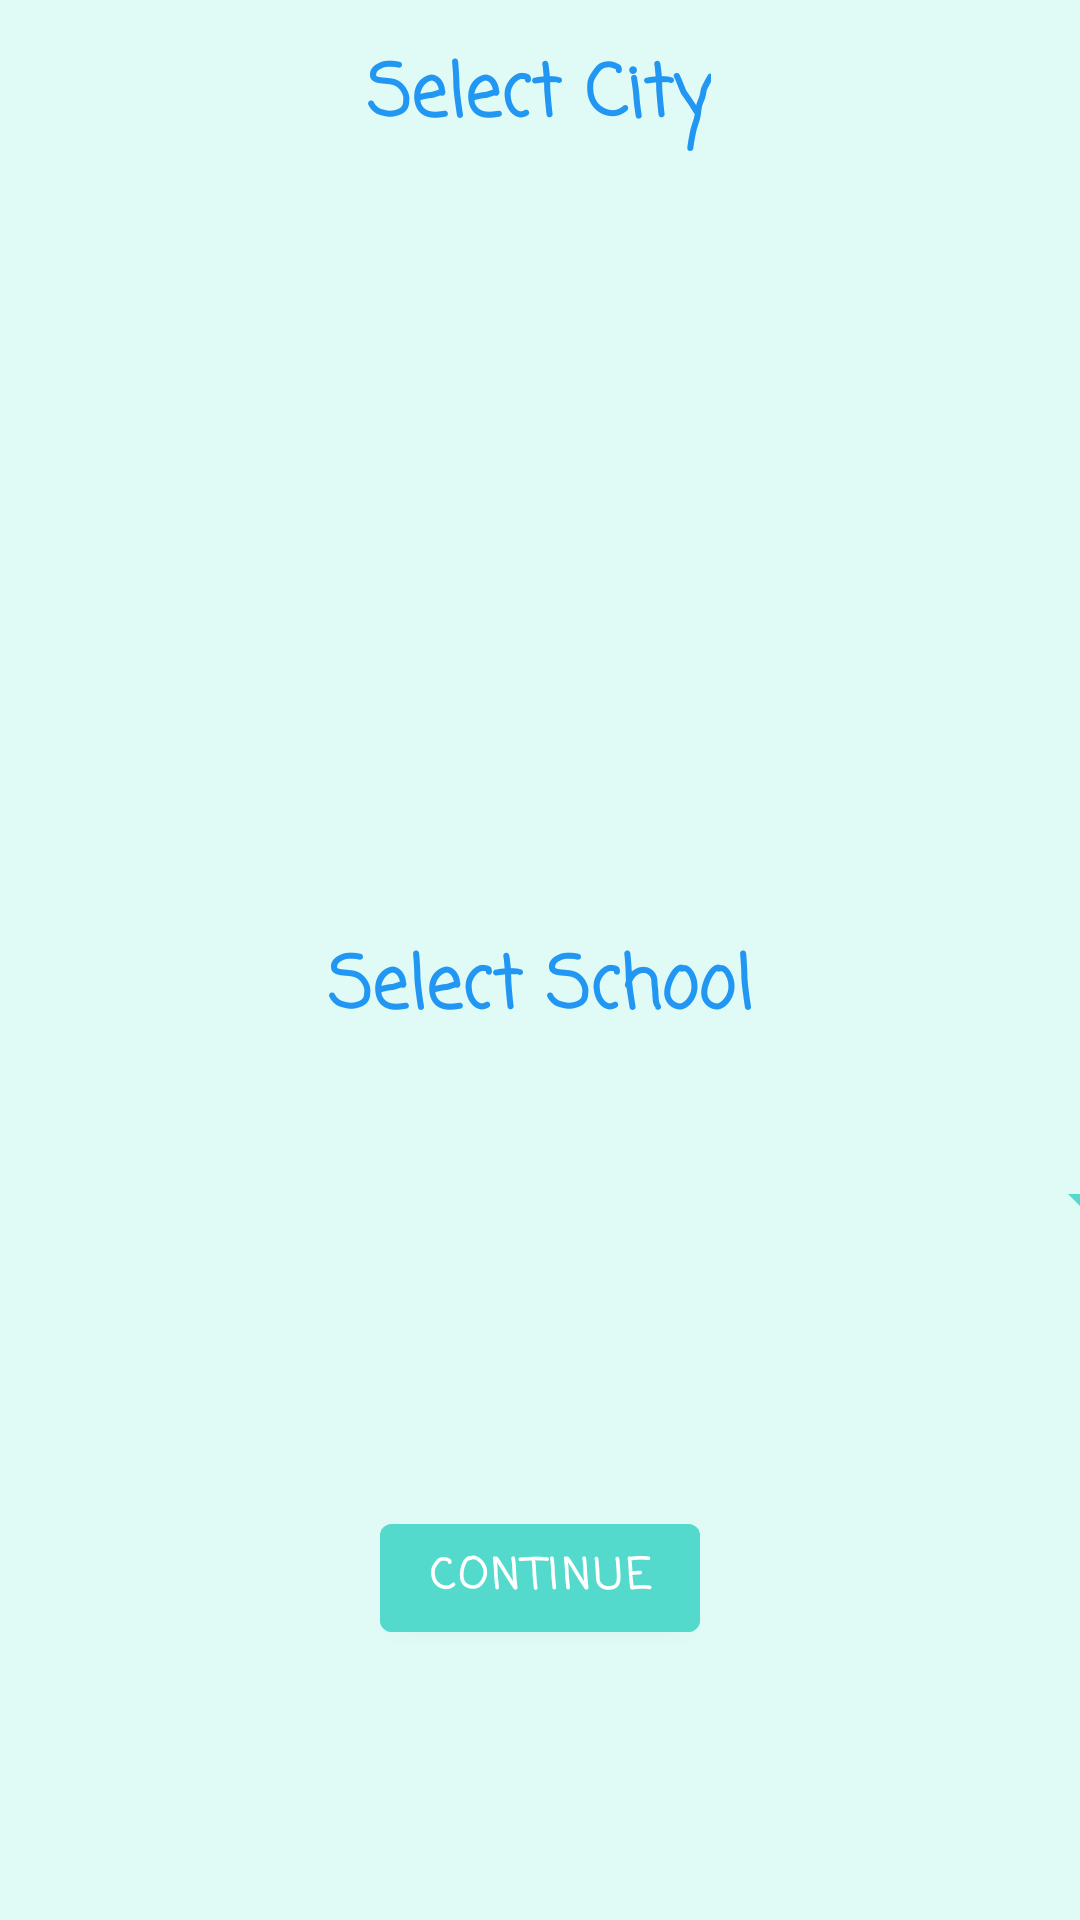

Write the Android layout XML for this screen, with the resource values it uses.
<!-- AndroidManifest.xml: application theme Theme.Sr -->
<!-- res/layout/activity_settings.xml -->
<?xml version="1.0" encoding="utf-8"?>
<androidx.constraintlayout.widget.ConstraintLayout xmlns:android="http://schemas.android.com/apk/res/android"
    xmlns:app="http://schemas.android.com/apk/res-auto"
    xmlns:tools="http://schemas.android.com/tools"
    android:layout_width="match_parent"
    android:layout_height="match_parent"
    android:background="#E0FBF6"
    tools:context=".SettingsActivity">

    <TextView
        android:id="@+id/textView3"
        android:layout_width="wrap_content"
        android:layout_height="wrap_content"
        android:layout_marginBottom="260dp"
        android:fontFamily="casual"
        android:text="@string/select_city"
        android:textAlignment="center"
        android:textColor="#2196F3"
        android:textSize="24sp"
        android:textStyle="bold"
        app:layout_constraintBottom_toTopOf="@+id/textView4"
        app:layout_constraintEnd_toEndOf="parent"
        app:layout_constraintHorizontal_bias="0.498"
        app:layout_constraintStart_toStartOf="parent"
        app:layout_constraintTop_toTopOf="parent"
        app:layout_constraintVertical_bias="0.971" />

    <Spinner
        android:id="@+id/city_spinner"
        android:layout_width="409dp"
        android:layout_height="wrap_content"
        android:layout_marginTop="40dp"
        android:backgroundTint="@color/teal_200"
        app:layout_constraintBottom_toTopOf="@+id/textView4"
        app:layout_constraintStart_toStartOf="parent"
        app:layout_constraintTop_toBottomOf="@+id/textView3"
        app:layout_constraintVertical_bias="0.0" />

    <Spinner
        android:id="@+id/school_spinner"
        android:layout_width="409dp"
        android:layout_height="wrap_content"
        android:layout_marginTop="40dp"
        android:backgroundTint="#54D9CB"
        app:layout_constraintBottom_toBottomOf="parent"
        app:layout_constraintEnd_toEndOf="parent"
        app:layout_constraintStart_toStartOf="parent"
        app:layout_constraintTop_toBottomOf="@+id/textView4"
        app:layout_constraintVertical_bias="0.0" />

    <TextView
        android:id="@+id/textView4"
        android:layout_width="wrap_content"
        android:layout_height="wrap_content"
        android:layout_marginBottom="292dp"
        android:fontFamily="casual"
        android:text="@string/select_school"
        android:textAlignment="center"
        android:textColor="#2196F3"
        android:textSize="24sp"
        android:textStyle="bold"
        app:layout_constraintBottom_toBottomOf="parent"
        app:layout_constraintEnd_toEndOf="parent"
        app:layout_constraintHorizontal_bias="0.501"
        app:layout_constraintStart_toStartOf="parent" />

    <Button
        android:id="@+id/button"
        android:layout_width="wrap_content"
        android:layout_height="wrap_content"
        android:backgroundTint="#54DACD"
        android:fontFamily="casual"
        android:text="Continue"
        android:textStyle="bold"
        app:layout_constraintBottom_toBottomOf="parent"
        app:layout_constraintEnd_toEndOf="parent"
        app:layout_constraintStart_toStartOf="parent"
        app:layout_constraintTop_toBottomOf="@+id/school_spinner" />

</androidx.constraintlayout.widget.ConstraintLayout>
<!-- resources referenced by this layout -->
<resources>
  <string name="select_city">Select City</string>
  <string name="select_school">Select School</string>
  <style name="Theme.Sr" parent="Theme.MaterialComponents.DayNight.DarkActionBar">
          
          <item name="colorPrimary">@color/purple_500</item>
          <item name="colorPrimaryVariant">@color/purple_700</item>
          <item name="colorOnPrimary">@color/white</item>
          
          <item name="colorSecondary">@color/teal_200</item>
          <item name="colorSecondaryVariant">@color/teal_700</item>
          <item name="colorOnSecondary">@color/black</item>
          
          <item name="android:statusBarColor">?attr/colorPrimaryVariant</item>
          
      </style>
  <!-- not gathered from this repository: default colours our renderer supplied (Android Studio template values) -->
  <color name="purple_500">#FF6200EE</color>
  <color name="purple_700">#FF3700B3</color>
  <color name="teal_200">#FF03DAC5</color>
  <color name="teal_700">#FF018786</color>
  <color name="black">#FF000000</color>
  <color name="white">#FFFFFFFF</color>
</resources>
